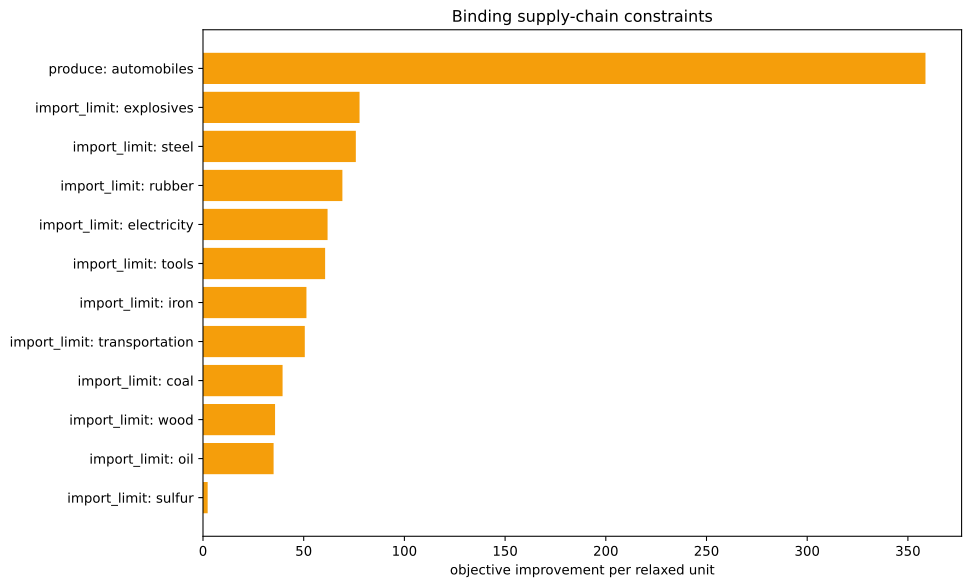

Data behind this chart, as committed beside it:
kind, family, label, realized_value, bound, slack, residual, binding, solver_marginal, improvement_per_unit
inequality, import_limit, ammunition, 0.0, 0.0, 0.0, 0.0, True, -0.0, 0.0
inequality, import_limit, small_arms, 0.0, 0.0, 0.0, 0.0, True, -0.0, 0.0
inequality, import_limit, artillery, 0.0, 0.0, 0.0, 0.0, True, -0.0, 0.0
inequality, import_limit, tanks, 0.0, 0.0, 0.0, 0.0, True, -0.0, 0.0
inequality, import_limit, aeroplanes, 0.0, 0.0, 0.0, 0.0, True, -0.0, 0.0
inequality, import_limit, manowars, 0.0, 0.0, 0.0, 0.0, True, -0.0, 0.0
inequality, import_limit, ironclads, 0.0, 0.0, 0.0, 0.0, True, -0.0, 0.0
inequality, import_limit, grain, 0.0, 0.0, 0.0, 0.0, True, -0.0, 0.0
inequality, import_limit, fish, 0.0, 0.0, 0.0, 0.0, True, -0.0, 0.0
inequality, import_limit, fabric, 0.0, 0.0, 0.0, 0.0, True, -0.0, 0.0
inequality, import_limit, wood, -2.842170943040401e-14, 0.0, 2.842170943040401e-14, 0.0, True, -35.78, 35.78
inequality, import_limit, groceries, 0.0, 0.0, 0.0, 0.0, True, -0.0, 0.0
inequality, import_limit, clothes, 0.0, 0.0, 0.0, 0.0, True, -0.0, 0.0
inequality, import_limit, furniture, 0.0, 0.0, 0.0, 0.0, True, -0.0, 0.0
inequality, import_limit, paper, 0.0, 0.0, 0.0, 0.0, True, -0.0, 0.0
inequality, import_limit, services, 0.0, 0.0, 0.0, 0.0, True, -0.0, 0.0
inequality, import_limit, transportation, -2.842170943040401e-14, 0.0, 2.842170943040401e-14, 0.0, True, -50.55, 50.55
inequality, import_limit, electricity, 0.0, 0.0, 0.0, 0.0, True, -61.85, 61.85
inequality, import_limit, clippers, 0.0, 0.0, 0.0, 0.0, True, -0.0, 0.0
inequality, import_limit, steamers, 0.0, 0.0, 0.0, 0.0, True, -0.0, 0.0
inequality, import_limit, silk, 0.0, 0.0, 0.0, 0.0, True, -0.0, 0.0
inequality, import_limit, dye, 0.0, 0.0, 0.0, 0.0, True, -0.0, 0.0
inequality, import_limit, sulfur, 0.0, 0.0, 0.0, 0.0, True, -2.317, 2.317
inequality, import_limit, coal, -1.0480505352461478e-13, 0.0, 1.0480505352461478e-13, 0.0, True, -39.51, 39.51
inequality, import_limit, iron, 0.0, 0.0, 0.0, 0.0, True, -51.37, 51.37
inequality, import_limit, lead, 0.0, 0.0, 0.0, 0.0, True, -0.0, 0.0
inequality, import_limit, hardwood, 0.0, 0.0, 0.0, 0.0, True, -0.0, 0.0
inequality, import_limit, rubber, 0.0, 0.0, 0.0, 0.0, True, -69.21, 69.21
inequality, import_limit, oil, -1.1368683772161603e-13, 0.0, 1.1368683772161603e-13, 0.0, True, -35.05, 35.05
inequality, import_limit, engines, -582.3, 0.0, 582.3, 0.0, False, -0.0, 0.0
inequality, import_limit, steel, -2.3092638912203256e-14, 0.0, 2.3092638912203256e-14, 0.0, True, -75.89, 75.89
inequality, import_limit, glass, 0.0, 0.0, 0.0, 0.0, True, -0.0, 0.0
inequality, import_limit, fertilizer, 0.0, 0.0, 0.0, 0.0, True, -0.0, 0.0
inequality, import_limit, tools, 0.0, 0.0, 0.0, 0.0, True, -60.64, 60.64
inequality, import_limit, explosives, 0.0, 0.0, 0.0, 0.0, True, -77.73, 77.73
inequality, import_limit, porcelain, 0.0, 0.0, 0.0, 0.0, True, -0.0, 0.0
inequality, import_limit, meat, 0.0, 0.0, 0.0, 0.0, True, -0.0, 0.0
inequality, import_limit, fruit, 0.0, 0.0, 0.0, 0.0, True, -0.0, 0.0
inequality, import_limit, liquor, 0.0, 0.0, 0.0, 0.0, True, -0.0, 0.0
inequality, import_limit, wine, 0.0, 0.0, 0.0, 0.0, True, -0.0, 0.0
inequality, import_limit, tea, 0.0, 0.0, 0.0, 0.0, True, -0.0, 0.0
inequality, import_limit, coffee, 0.0, 0.0, 0.0, 0.0, True, -0.0, 0.0
inequality, import_limit, sugar, 0.0, 0.0, 0.0, 0.0, True, -0.0, 0.0
inequality, import_limit, tobacco, 0.0, 0.0, 0.0, 0.0, True, -0.0, 0.0
inequality, import_limit, opium, 0.0, 0.0, 0.0, 0.0, True, -0.0, 0.0
inequality, import_limit, automobiles, -1000, 0.0, 1000, 0.0, False, -0.0, 0.0
inequality, import_limit, telephones, 0.0, 0.0, 0.0, 0.0, True, -0.0, 0.0
inequality, import_limit, radios, 0.0, 0.0, 0.0, 0.0, True, -0.0, 0.0
inequality, import_limit, luxury_clothes, 0.0, 0.0, 0.0, 0.0, True, -0.0, 0.0
inequality, import_limit, luxury_furniture, 0.0, 0.0, 0.0, 0.0, True, -0.0, 0.0
inequality, import_limit, gold, 0.0, 0.0, 0.0, 0.0, True, -0.0, 0.0
inequality, import_limit, fine_art, 0.0, 0.0, 0.0, 0.0, True, -0.0, 0.0
inequality, produce, automobiles, -1000, -1000, 0.0, 0.0, True, -358.7, 358.7
inequality, building_limits, building_dye_plantation, 0.0, 0.0, 0.0, 0.0, True, -0.0, 0.0
equality, era_cap, era_cap, 0.0, 0.0, , 0.0, True, -0.0, 
equality, banned_pms, pm_diesel_engines+pm_oil-fired_plant+pm_…, 0.0, 0.0, , 0.0, True, -2876, 
equality, banned_building_groups, bg_gold_fields, 0.0, 0.0, , 0.0, True, -0.0, 
equality, banned_building_groups, bg_army, 0.0, 0.0, , 0.0, True, -0.0, 
equality, banned_building_groups, bg_conscription, 0.0, 0.0, , 0.0, True, -0.0, 
equality, banned_building_groups, bg_naval_fortification, 0.0, 0.0, , 0.0, True, -0.0, 
... 17 more rows
